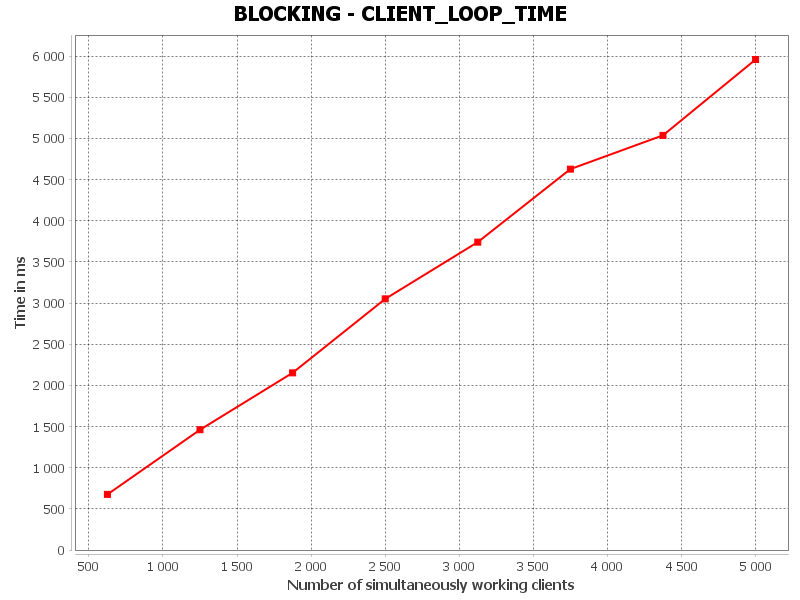

Values plotted in this chart, from the file beside it:
CLIENT_FULL_LOOP_TIME, Number of simultaneously working clients, Time in ms
0, 625.0, 675.1
1, 1250, 1461
2, 1875, 2152
3, 2500, 3050
4, 3125, 3741
5, 3750, 4628
6, 4375, 5038
7, 5000, 5959
